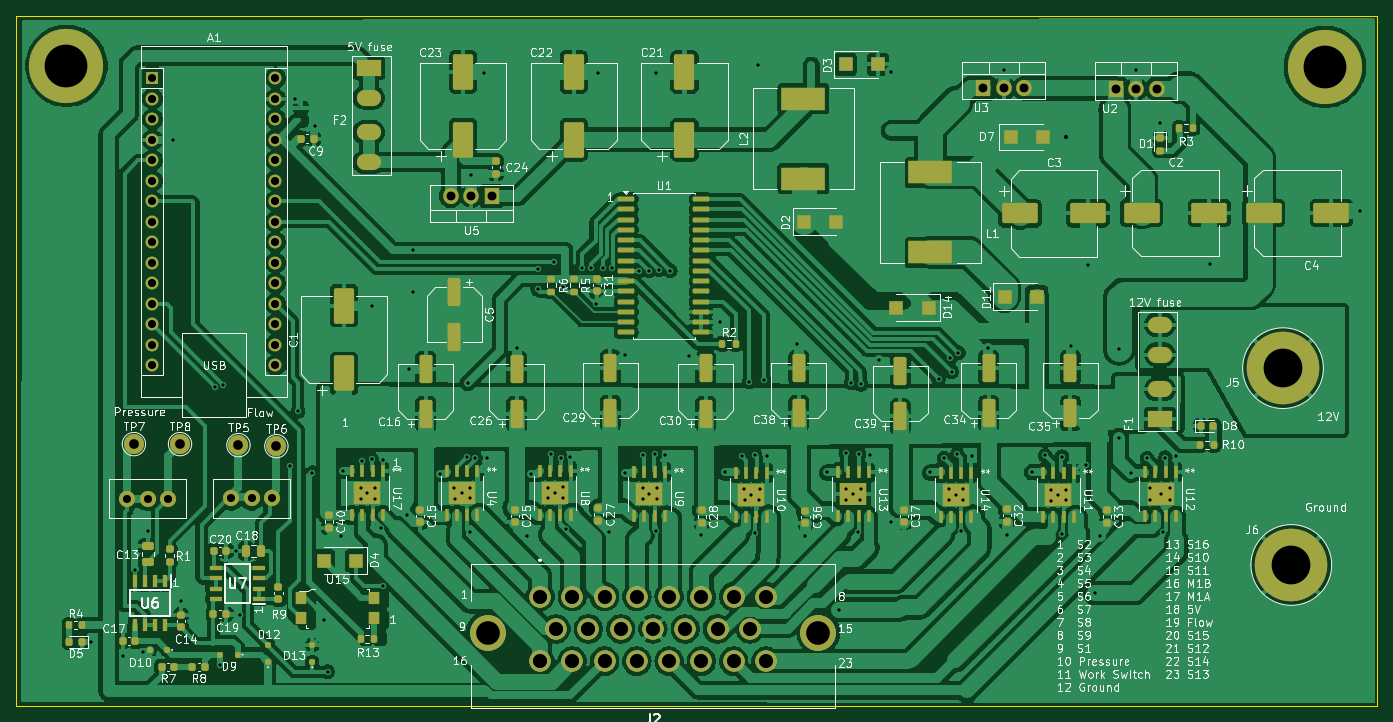
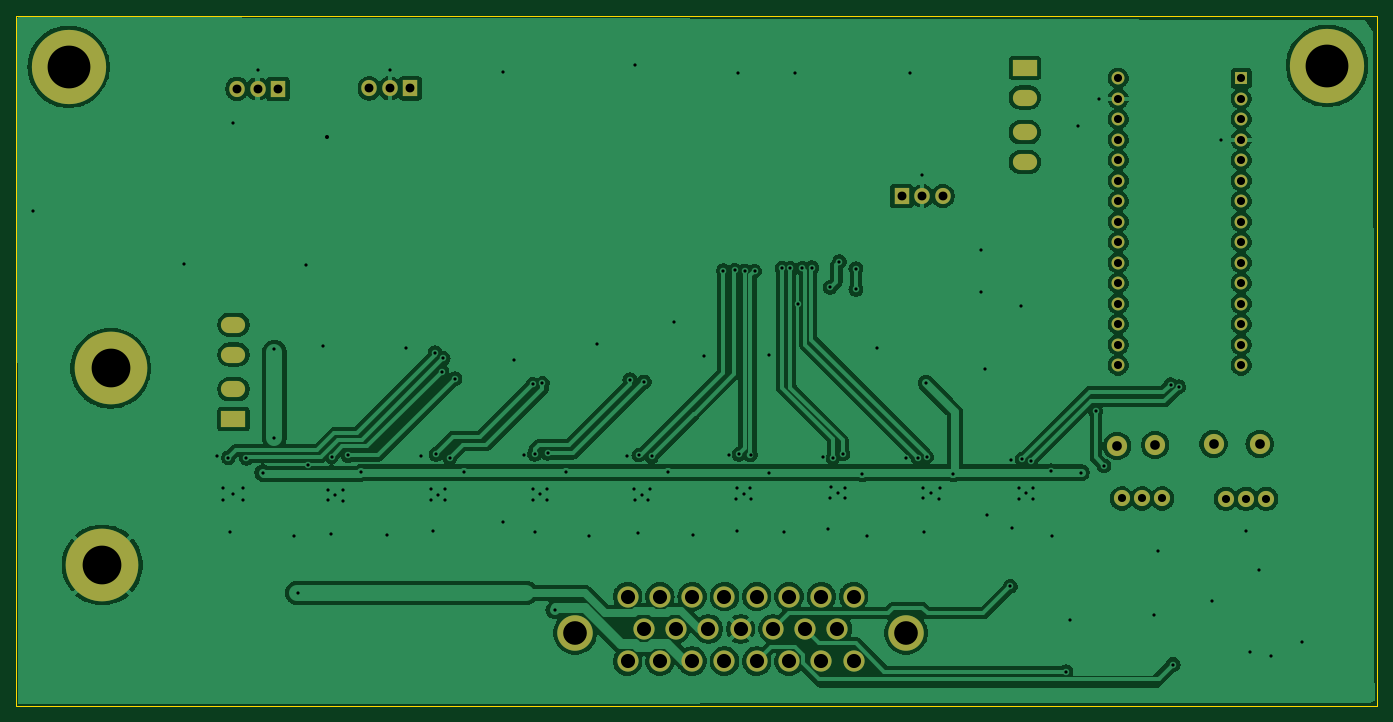
Circuit board: 11 layer files. Board 168.7 x 85.5 mm.
- bottom_copper: NanoSprayLinear-CuBottom.gbr (180821 bytes)
- top_copper: NanoSprayLinear-CuTop.gbr (419502 bytes)
- outline: NanoSprayLinear-EdgeCuts.gbr (688 bytes)
- bottom_mask: NanoSprayLinear-MaskBottom.gbr (3275 bytes)
- top_mask: NanoSprayLinear-MaskTop.gbr (13654 bytes)
- drill: NanoSprayLinear-NPTH.drl (265 bytes)
- drill: NanoSprayLinear-PTH.drl (5100 bytes)
- paste: NanoSprayLinear-PasteBottom.gbr (458 bytes)
- paste: NanoSprayLinear-PasteTop.gbr (15657 bytes)
- bottom_silk: NanoSprayLinear-SilkBottom.gbr (3285 bytes)
- top_silk: NanoSprayLinear-SilkTop.gbr (252052 bytes)

=== bottom_copper: NanoSprayLinear-CuBottom.gbr (180821 bytes, source omitted) ===
=== top_copper: NanoSprayLinear-CuTop.gbr (419502 bytes, source omitted) ===
=== outline: NanoSprayLinear-EdgeCuts.gbr ===
%TF.GenerationSoftware,KiCad,Pcbnew,8.0.6*%
%TF.CreationDate,2024-11-11T19:58:29-07:00*%
%TF.ProjectId,NanoSprayLinear,4e616e6f-5370-4726-9179-4c696e656172,rev?*%
%TF.SameCoordinates,Original*%
%TF.FileFunction,Profile,NP*%
%FSLAX46Y46*%
G04 Gerber Fmt 4.6, Leading zero omitted, Abs format (unit mm)*
G04 Created by KiCad (PCBNEW 8.0.6) date 2024-11-11 19:58:29*
%MOMM*%
%LPD*%
G01*
G04 APERTURE LIST*
%TA.AperFunction,Profile*%
%ADD10C,0.100000*%
%TD*%
G04 APERTURE END LIST*
D10*
X34544000Y-36068000D02*
X203200000Y-36068000D01*
X34544000Y-121601000D02*
X34544000Y-36068000D01*
X203200000Y-121601000D02*
X34544000Y-121601000D01*
X203200000Y-121601000D02*
X203200000Y-36068000D01*
M02*

=== bottom_mask: NanoSprayLinear-MaskBottom.gbr ===
%TF.GenerationSoftware,KiCad,Pcbnew,8.0.6*%
%TF.CreationDate,2024-11-11T19:58:29-07:00*%
%TF.ProjectId,NanoSprayLinear,4e616e6f-5370-4726-9179-4c696e656172,rev?*%
%TF.SameCoordinates,Original*%
%TF.FileFunction,Soldermask,Bot*%
%TF.FilePolarity,Negative*%
%FSLAX46Y46*%
G04 Gerber Fmt 4.6, Leading zero omitted, Abs format (unit mm)*
G04 Created by KiCad (PCBNEW 8.0.6) date 2024-11-11 19:58:29*
%MOMM*%
%LPD*%
G01*
G04 APERTURE LIST*
%ADD10R,1.905000X2.000000*%
%ADD11O,1.905000X2.000000*%
%ADD12C,9.200000*%
%ADD13C,2.000000*%
%ADD14C,2.625000*%
%ADD15C,4.395000*%
%ADD16R,1.600000X1.600000*%
%ADD17O,1.600000X1.600000*%
%ADD18C,2.500000*%
%ADD19C,9.000000*%
%ADD20R,3.000000X2.000000*%
%ADD21O,3.000000X2.000000*%
G04 APERTURE END LIST*
D10*
%TO.C,U2*%
X170760000Y-45145000D03*
D11*
X173300000Y-45145000D03*
X175840000Y-45145000D03*
%TD*%
D12*
%TO.C,H2*%
X40767000Y-42291000D03*
%TD*%
D13*
%TO.C,RV3*%
X48327000Y-95947000D03*
X50827000Y-95947000D03*
X53327000Y-95947000D03*
%TD*%
%TO.C,RV4*%
X66214000Y-95897000D03*
X63714000Y-95897000D03*
X61214000Y-95897000D03*
%TD*%
D14*
%TO.C,J2*%
X99443000Y-108058200D03*
X103443000Y-108058200D03*
X107443000Y-108058200D03*
X111443000Y-108058200D03*
X115443000Y-108058200D03*
X119443000Y-108058200D03*
X123443000Y-108058200D03*
X127443000Y-108058200D03*
X101443000Y-112058200D03*
X105443000Y-112058200D03*
X109443000Y-112058200D03*
X113443000Y-112058200D03*
X117443000Y-112058200D03*
X121443000Y-112058200D03*
X125443000Y-112058200D03*
X99443000Y-116058200D03*
X103443000Y-116058200D03*
X107443000Y-116058200D03*
X111443000Y-116058200D03*
X115443000Y-116058200D03*
X119443000Y-116058200D03*
X123443000Y-116058200D03*
X127443000Y-116058200D03*
D15*
X92943000Y-112558200D03*
X133943000Y-112558200D03*
%TD*%
D12*
%TO.C,H1*%
X196697600Y-42418000D03*
%TD*%
D16*
%TO.C,A1*%
X51425000Y-43827000D03*
D17*
X51425000Y-46367000D03*
X51425000Y-48907000D03*
X51425000Y-51447000D03*
X51425000Y-53987000D03*
X51425000Y-56527000D03*
X51425000Y-59067000D03*
X51425000Y-61607000D03*
X51425000Y-64147000D03*
X51425000Y-66687000D03*
X51425000Y-69227000D03*
X51425000Y-71767000D03*
X51425000Y-74307000D03*
X51425000Y-76847000D03*
X51425000Y-79387000D03*
X66665000Y-79387000D03*
X66665000Y-76847000D03*
X66665000Y-74307000D03*
X66665000Y-71767000D03*
X66665000Y-69227000D03*
X66665000Y-66687000D03*
X66665000Y-64147000D03*
X66665000Y-61607000D03*
X66665000Y-59067000D03*
X66665000Y-56527000D03*
X66665000Y-53987000D03*
X66665000Y-51447000D03*
X66665000Y-48907000D03*
X66665000Y-46367000D03*
X66665000Y-43827000D03*
%TD*%
D18*
%TO.C,TP6*%
X66782000Y-89420000D03*
%TD*%
D19*
%TO.C,J5*%
X191507000Y-79756000D03*
%TD*%
D18*
%TO.C,TP8*%
X54844000Y-89166000D03*
%TD*%
%TO.C,TP7*%
X49129000Y-89166000D03*
%TD*%
D10*
%TO.C,U5*%
X93472000Y-58420000D03*
D11*
X90932000Y-58420000D03*
X88392000Y-58420000D03*
%TD*%
D10*
%TO.C,U3*%
X154370000Y-45088800D03*
D11*
X156910000Y-45088800D03*
X159450000Y-45088800D03*
%TD*%
D20*
%TO.C,F2*%
X78232000Y-42528000D03*
D21*
X78232000Y-46228000D03*
X78232000Y-50528000D03*
X78232000Y-54228000D03*
%TD*%
D18*
%TO.C,TP5*%
X62083000Y-89293000D03*
%TD*%
D19*
%TO.C,J6*%
X192532000Y-104140000D03*
%TD*%
D20*
%TO.C,F1*%
X176276000Y-86069000D03*
D21*
X176276000Y-82369000D03*
X176276000Y-78069000D03*
X176276000Y-74369000D03*
%TD*%
M02*

=== top_mask: NanoSprayLinear-MaskTop.gbr (13654 bytes, source omitted) ===
=== drill: NanoSprayLinear-NPTH.drl ===
M48
; DRILL file {KiCad 8.0.6} date 2024-11-11T19:58:29-0700
; FORMAT={-:-/ absolute / inch / decimal}
; #@! TF.CreationDate,2024-11-11T19:58:29-07:00
; #@! TF.GenerationSoftware,Kicad,Pcbnew,8.0.6
; #@! TF.FileFunction,NonPlated,1,2,NPTH
FMAT,2
INCH
%
G90
G05
M30

=== drill: NanoSprayLinear-PTH.drl (5100 bytes, source omitted) ===
=== paste: NanoSprayLinear-PasteBottom.gbr ===
%TF.GenerationSoftware,KiCad,Pcbnew,8.0.6*%
%TF.CreationDate,2024-11-11T19:58:29-07:00*%
%TF.ProjectId,NanoSprayLinear,4e616e6f-5370-4726-9179-4c696e656172,rev?*%
%TF.SameCoordinates,Original*%
%TF.FileFunction,Paste,Bot*%
%TF.FilePolarity,Positive*%
%FSLAX46Y46*%
G04 Gerber Fmt 4.6, Leading zero omitted, Abs format (unit mm)*
G04 Created by KiCad (PCBNEW 8.0.6) date 2024-11-11 19:58:29*
%MOMM*%
%LPD*%
G01*
G04 APERTURE LIST*
G04 APERTURE END LIST*
M02*

=== paste: NanoSprayLinear-PasteTop.gbr (15657 bytes, source omitted) ===
=== bottom_silk: NanoSprayLinear-SilkBottom.gbr ===
%TF.GenerationSoftware,KiCad,Pcbnew,8.0.6*%
%TF.CreationDate,2024-11-11T19:58:29-07:00*%
%TF.ProjectId,NanoSprayLinear,4e616e6f-5370-4726-9179-4c696e656172,rev?*%
%TF.SameCoordinates,Original*%
%TF.FileFunction,Legend,Bot*%
%TF.FilePolarity,Positive*%
%FSLAX46Y46*%
G04 Gerber Fmt 4.6, Leading zero omitted, Abs format (unit mm)*
G04 Created by KiCad (PCBNEW 8.0.6) date 2024-11-11 19:58:29*
%MOMM*%
%LPD*%
G01*
G04 APERTURE LIST*
%ADD10R,1.905000X2.000000*%
%ADD11O,1.905000X2.000000*%
%ADD12C,9.200000*%
%ADD13C,2.000000*%
%ADD14C,2.625000*%
%ADD15C,4.395000*%
%ADD16R,1.600000X1.600000*%
%ADD17O,1.600000X1.600000*%
%ADD18C,2.500000*%
%ADD19C,9.000000*%
%ADD20R,3.000000X2.000000*%
%ADD21O,3.000000X2.000000*%
G04 APERTURE END LIST*
%LPC*%
D10*
%TO.C,U2*%
X170760000Y-45145000D03*
D11*
X173300000Y-45145000D03*
X175840000Y-45145000D03*
%TD*%
D12*
%TO.C,H2*%
X40767000Y-42291000D03*
%TD*%
D13*
%TO.C,RV3*%
X48327000Y-95947000D03*
X50827000Y-95947000D03*
X53327000Y-95947000D03*
%TD*%
%TO.C,RV4*%
X66214000Y-95897000D03*
X63714000Y-95897000D03*
X61214000Y-95897000D03*
%TD*%
D14*
%TO.C,J2*%
X99443000Y-108058200D03*
X103443000Y-108058200D03*
X107443000Y-108058200D03*
X111443000Y-108058200D03*
X115443000Y-108058200D03*
X119443000Y-108058200D03*
X123443000Y-108058200D03*
X127443000Y-108058200D03*
X101443000Y-112058200D03*
X105443000Y-112058200D03*
X109443000Y-112058200D03*
X113443000Y-112058200D03*
X117443000Y-112058200D03*
X121443000Y-112058200D03*
X125443000Y-112058200D03*
X99443000Y-116058200D03*
X103443000Y-116058200D03*
X107443000Y-116058200D03*
X111443000Y-116058200D03*
X115443000Y-116058200D03*
X119443000Y-116058200D03*
X123443000Y-116058200D03*
X127443000Y-116058200D03*
D15*
X92943000Y-112558200D03*
X133943000Y-112558200D03*
%TD*%
D12*
%TO.C,H1*%
X196697600Y-42418000D03*
%TD*%
D16*
%TO.C,A1*%
X51425000Y-43827000D03*
D17*
X51425000Y-46367000D03*
X51425000Y-48907000D03*
X51425000Y-51447000D03*
X51425000Y-53987000D03*
X51425000Y-56527000D03*
X51425000Y-59067000D03*
X51425000Y-61607000D03*
X51425000Y-64147000D03*
X51425000Y-66687000D03*
X51425000Y-69227000D03*
X51425000Y-71767000D03*
X51425000Y-74307000D03*
X51425000Y-76847000D03*
X51425000Y-79387000D03*
X66665000Y-79387000D03*
X66665000Y-76847000D03*
X66665000Y-74307000D03*
X66665000Y-71767000D03*
X66665000Y-69227000D03*
X66665000Y-66687000D03*
X66665000Y-64147000D03*
X66665000Y-61607000D03*
X66665000Y-59067000D03*
X66665000Y-56527000D03*
X66665000Y-53987000D03*
X66665000Y-51447000D03*
X66665000Y-48907000D03*
X66665000Y-46367000D03*
X66665000Y-43827000D03*
%TD*%
D18*
%TO.C,TP6*%
X66782000Y-89420000D03*
%TD*%
D19*
%TO.C,J5*%
X191507000Y-79756000D03*
%TD*%
D18*
%TO.C,TP8*%
X54844000Y-89166000D03*
%TD*%
%TO.C,TP7*%
X49129000Y-89166000D03*
%TD*%
D10*
%TO.C,U5*%
X93472000Y-58420000D03*
D11*
X90932000Y-58420000D03*
X88392000Y-58420000D03*
%TD*%
D10*
%TO.C,U3*%
X154370000Y-45088800D03*
D11*
X156910000Y-45088800D03*
X159450000Y-45088800D03*
%TD*%
D20*
%TO.C,F2*%
X78232000Y-42528000D03*
D21*
X78232000Y-46228000D03*
X78232000Y-50528000D03*
X78232000Y-54228000D03*
%TD*%
D18*
%TO.C,TP5*%
X62083000Y-89293000D03*
%TD*%
D19*
%TO.C,J6*%
X192532000Y-104140000D03*
%TD*%
D20*
%TO.C,F1*%
X176276000Y-86069000D03*
D21*
X176276000Y-82369000D03*
X176276000Y-78069000D03*
X176276000Y-74369000D03*
%TD*%
%LPD*%
M02*

=== top_silk: NanoSprayLinear-SilkTop.gbr (252052 bytes, source omitted) ===
